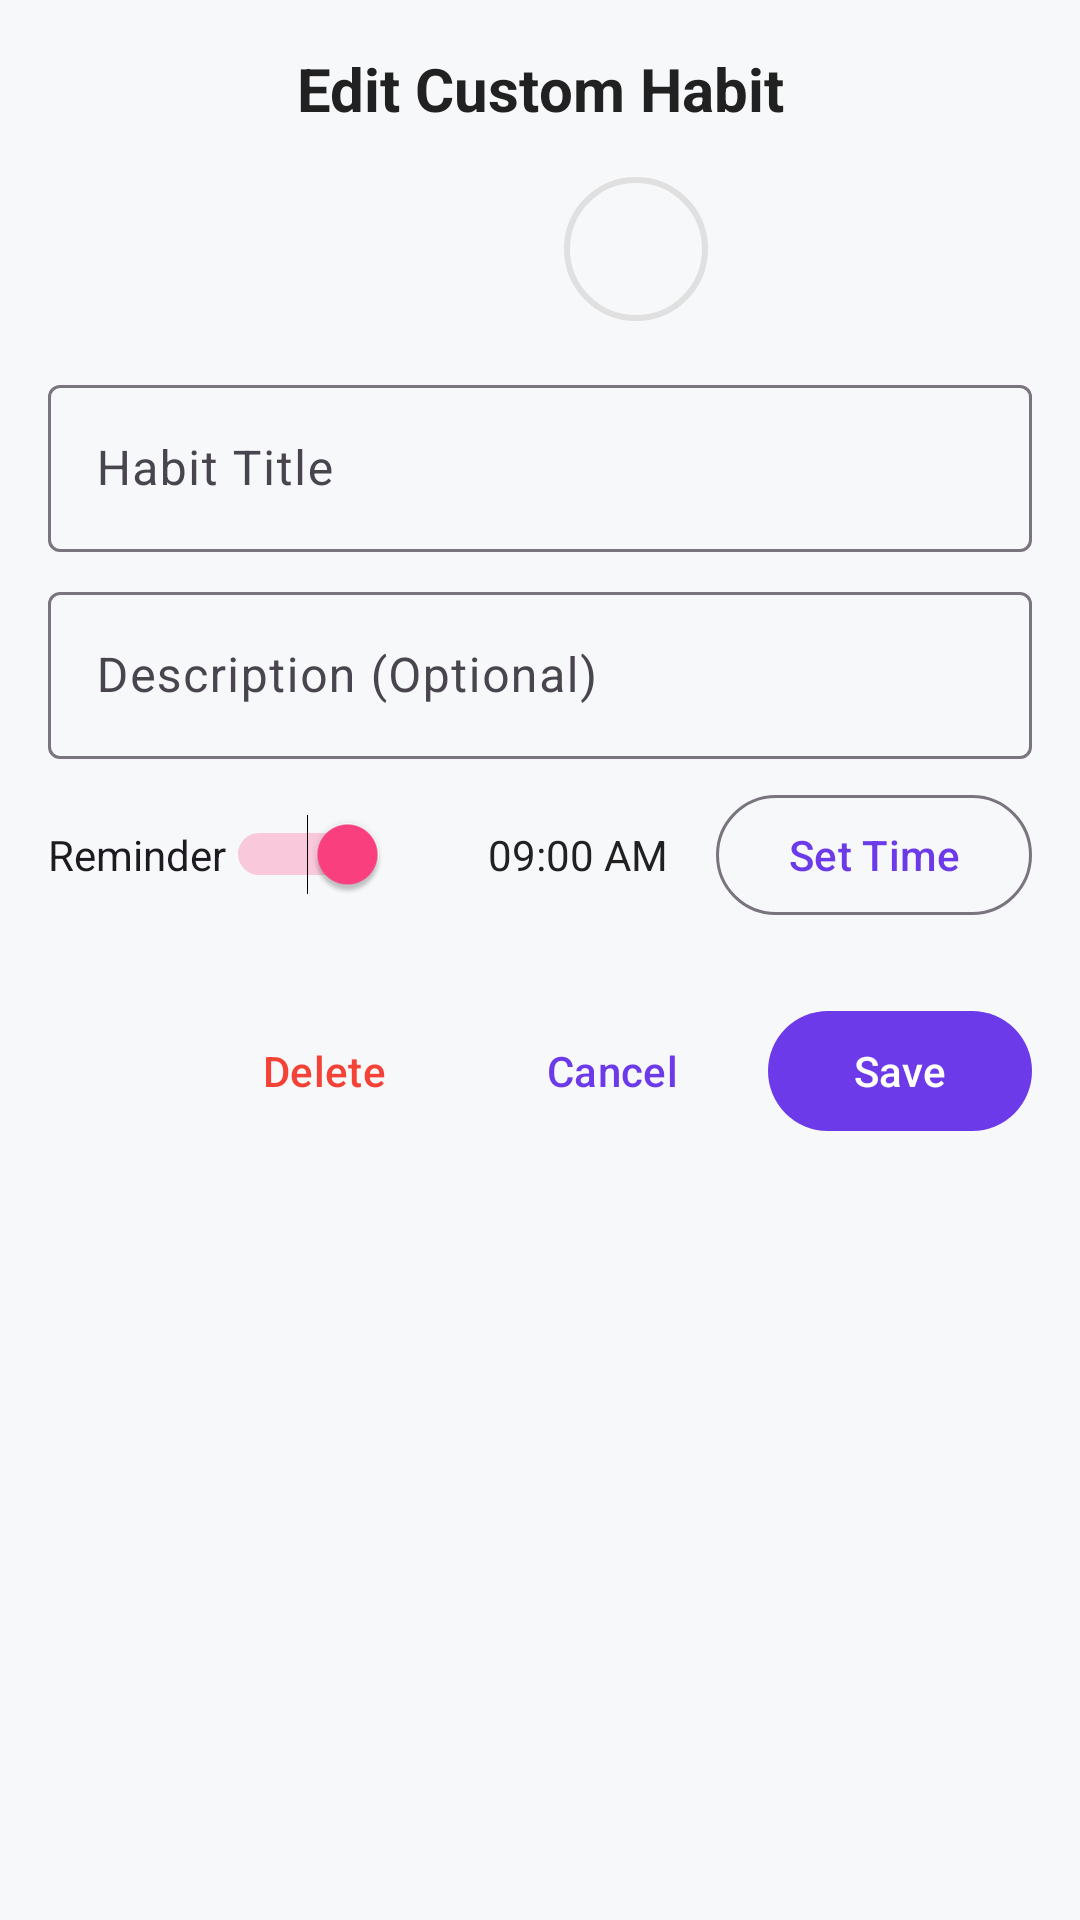

The Android layout XML behind this screen, and the referenced resources:
<!-- AndroidManifest.xml: application theme Theme.Habitify -->
<!-- res/layout/dialog_edit_custom_habit.xml -->
<?xml version="1.0" encoding="utf-8"?>
<ScrollView xmlns:android="http://schemas.android.com/apk/res/android"
    xmlns:app="http://schemas.android.com/apk/res-auto"
    android:layout_width="match_parent"
    android:layout_height="wrap_content"
    android:padding="16dp">

    <LinearLayout
        android:layout_width="match_parent"
        android:layout_height="wrap_content"
        android:orientation="vertical">

        
        <TextView
            android:layout_width="match_parent"
            android:layout_height="wrap_content"
            android:text="Edit Custom Habit"
            android:textSize="20sp"
            android:textStyle="bold"
            android:gravity="center"
            android:layout_marginBottom="16dp"
            android:textColor="@color/primary_text" />

        
        <LinearLayout
            android:layout_width="match_parent"
            android:layout_height="wrap_content"
            android:orientation="horizontal"
            android:gravity="center"
            android:layout_marginBottom="16dp">

            <ImageView
                android:id="@+id/iv_icon_preview"
                android:layout_width="48dp"
                android:layout_height="48dp"
                android:layout_marginEnd="16dp" />

            <View
                android:id="@+id/v_color_preview"
                android:layout_width="48dp"
                android:layout_height="48dp"
                android:background="@drawable/circle_background" />

        </LinearLayout>

        
        <com.google.android.material.textfield.TextInputLayout
            android:layout_width="match_parent"
            android:layout_height="wrap_content"
            android:layout_marginBottom="8dp">

            <com.google.android.material.textfield.TextInputEditText
                android:id="@+id/et_habit_title"
                android:layout_width="match_parent"
                android:layout_height="wrap_content"
                android:hint="Habit Title"
                android:inputType="textCapWords"
                android:maxLines="1" />

        </com.google.android.material.textfield.TextInputLayout>

        
        <com.google.android.material.textfield.TextInputLayout
            android:layout_width="match_parent"
            android:layout_height="wrap_content"
            android:layout_marginBottom="8dp">

            <com.google.android.material.textfield.TextInputEditText
                android:id="@+id/et_habit_description"
                android:layout_width="match_parent"
                android:layout_height="wrap_content"
                android:hint="Description (Optional)"
                android:inputType="textMultiLine"
                android:maxLines="3" />

        </com.google.android.material.textfield.TextInputLayout>

        
        <LinearLayout
            android:layout_width="match_parent"
            android:layout_height="wrap_content"
            android:orientation="horizontal"
            android:layout_marginBottom="24dp"
            android:gravity="center_vertical">

            <Switch
                android:id="@+id/switch_reminder"
                android:layout_width="wrap_content"
                android:layout_height="wrap_content"
                android:text="Reminder"
                android:checked="true" />

            <TextView
                android:id="@+id/tv_reminder_time"
                android:layout_width="0dp"
                android:layout_height="wrap_content"
                android:layout_weight="1"
                android:text="09:00 AM"
                android:textSize="14sp"
                android:gravity="end"
                android:textColor="@color/primary_text"
                android:padding="8dp" />

            <com.google.android.material.button.MaterialButton
                android:id="@+id/btn_set_time"
                android:layout_width="wrap_content"
                android:layout_height="wrap_content"
                android:text="Set Time"
                style="@style/Widget.Material3.Button.OutlinedButton"
                android:layout_marginStart="8dp" />

        </LinearLayout>

        
        <LinearLayout
            android:layout_width="match_parent"
            android:layout_height="wrap_content"
            android:orientation="horizontal"
            android:gravity="end">

            <com.google.android.material.button.MaterialButton
                android:id="@+id/btn_delete"
                android:layout_width="wrap_content"
                android:layout_height="wrap_content"
                android:text="Delete"
                style="@style/Widget.Material3.Button.TextButton"
                android:textColor="@color/error_color" />

            <com.google.android.material.button.MaterialButton
                android:id="@+id/btn_cancel"
                android:layout_width="wrap_content"
                android:layout_height="wrap_content"
                android:text="Cancel"
                style="@style/Widget.Material3.Button.TextButton"
                android:layout_marginStart="8dp" />

            <com.google.android.material.button.MaterialButton
                android:id="@+id/btn_save"
                android:layout_width="wrap_content"
                android:layout_height="wrap_content"
                android:text="Save"
                android:layout_marginStart="8dp" />

        </LinearLayout>

    </LinearLayout>

</ScrollView>
<!-- resources referenced by this layout -->
<resources>
  <color name="error_color">#F44336</color>
  <color name="primary_text">#212121</color>
  <!-- drawable circle_background (drawable) -->
  <?xml version="1.0" encoding="utf-8"?>
  <shape xmlns:android="http://schemas.android.com/apk/res/android"
      android:shape="oval">
      <solid android:color="@android:color/transparent" />
      <stroke
          android:width="2dp"
          android:color="@color/divider_color" />
  </shape>
  <style name="Theme.Habitify" parent="Theme.Material3.DayNight.NoActionBar">
          
          <item name="colorPrimary">@color/login_button_purple</item>
          <item name="colorPrimaryVariant">@color/primary_dark</item>
          <item name="colorOnPrimary">@color/white</item>
  
          
          <item name="colorSecondary">@color/accent_color</item>
          <item name="colorOnSecondary">@color/white</item>
  
          
          <item name="android:colorBackground">@color/home_background</item>
          <item name="colorSurface">@color/home_card_background</item>
          <item name="colorOnSurface">@color/home_text_primary</item>
  
          
          <item name="android:statusBarColor">@color/primary_dark</item>
          <item name="android:windowLightStatusBar">true</item>
  
          
          <item name="android:navigationBarColor">@color/white</item>
          <item name="android:windowLightNavigationBar">true</item>
  
          
          <item name="android:textColorPrimary">@color/home_text_primary</item>
          <item name="android:textColorSecondary">@color/home_text_secondary</item>
      </style>
  <color name="divider_color">#E0E0E0</color>
  <color name="login_button_purple">#6C3AE8</color>
  <color name="primary_dark">#303F9F</color>
  <color name="white">#FFFFFF</color>
  <color name="accent_color">#FF4081</color>
  <color name="home_background">#F7F8FA</color>
  <color name="home_card_background">#FFFFFF</color>
  <color name="home_text_primary">#333333</color>
  <color name="home_text_secondary">#8A8A8A</color>
</resources>
